pico-8 play session: no input (idle), after a click and taps of 🅾, ❎, 🅾+❎, 🅾 in the second before t = 0

[t = 2 s] idle ~2s (no d-pad/buttons)
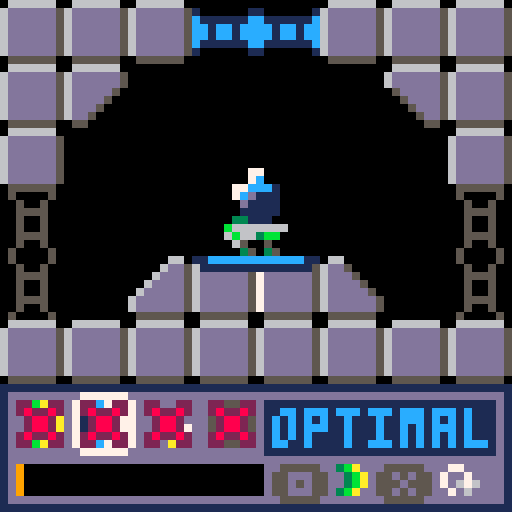
[t = 4 s] idle ~4s (no d-pad/buttons)
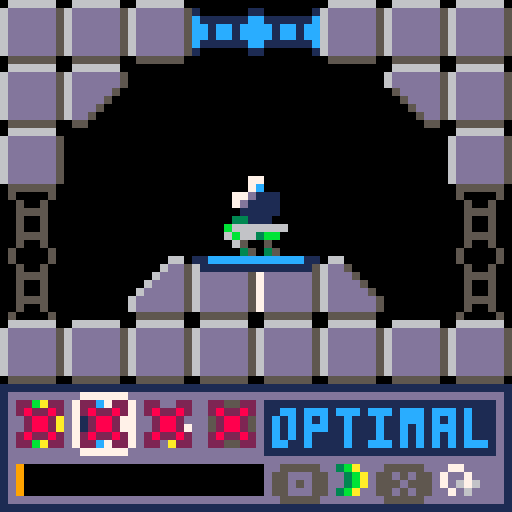
[t = 6 s] idle ~6s (no d-pad/buttons)
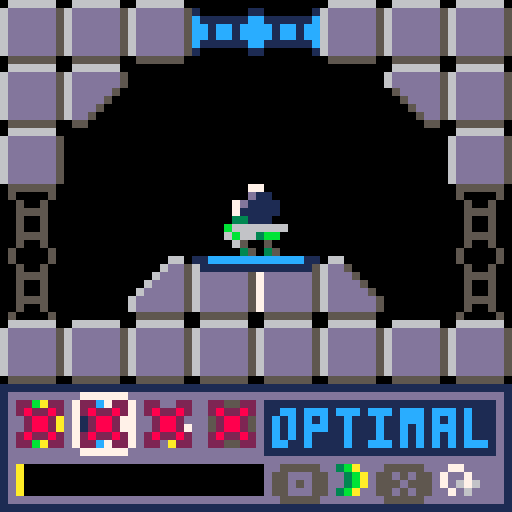

pico-8 cartridge
version 18
__lua__
--infestation

--by remagamer (2019)

--big thanks to unii!

function _init()
 --initialize things.
 
 --set the screen mode to 64x64.
 poke(0x5f2c,3)
 
 --set up the game table.
 initgame()
 --set up the player table.
 initplayer()
 --set up various empty tables.
 bullets={} --for bullets.
 entities={} --for entities.
 visuals={} --for visuals.
 
 //controls message
 //cls()
 //message("this game is a\nwork in\nprogress.\n🅾️ continue\nby remagamer\nspecial thanks\nto unii")
 //message("your name,\njohn halo.\n\nyour mission,\nshoot alein.\n\n🅾️accept")
 //message(gm.txt[3])
 
end

function _update()
 --update things.
 
 --update core game stuff.
 gmupdate()
 
 if gm.m=="game" then
  --update the player.
  plupdate()
  --update bullets.
  bulupdate()
  --update entities.
  entupdate()
  --update visuals.
  visupdate()
  --try to add environmental effects.
  enveffects()
 end

end

function _draw()
 --draw things.
 
 --clean up the screen.
 cls()
 camera()
 
 if gm.m=="game" then
  --move the camera.
  camera(gm.cx+rnd(gm.cs)-gm.cs/2,gm.cy+rnd(gm.cs)-gm.cs/2)
  --draw visuals.
  visdraw()
  --draw bullets.
  buldraw()
  --draw entities
  entdraw()
  --draw the player.
  pldraw()
  --draw the map.
  map(0,0,0,0,128,64,0x80)
  --draw the ui.
  uidraw()
  
 end
 
 --draw core stuff.
 gmdraw()

end

-->8
--initialization

function initgame()
 --set up the game table.
 
 gm={
  
  --█core stuff
  m="game", --mode
  s=0, --global sine.
  dbg=-1, --debug toggle.
  --█camera
  cx=0, --camera x
  cy=0, --camera y
  cs=0, --camera shake
  --█game variables
  g=.3, --gravity.
  gf={
   --flags.
   false, --boss 1
   false, --boss 2
   false, --boss 3
   false, --health upgrade
   false, --drone get
  },
  --█misc stuff
  tl=0, --transition level
  hpt={
   --health point text.
   {t="[error]",c=2},
   {t="offline",c=8},
   {t="failing",c=9},
   {t="fraying",c=10},
   {t="stable",c=11},
   {t="optimal",c=12},
   {t="charged",c=7},
  },
  --text tables
  txt={
   "you got the\ncleaner gun!\nthis gun fires\nslowly, but\nhits hard!",
   "you got the\nspread gun!\nthis gun is\nweak, but fires\nthree shots in\na wide spread!",
   "controls\n⬅️➡️ move\n⬆️ jump\n🅾️ shoot\n❎ swap gun\n\n🅾️exit message",
   "you're powered\nup! fill your\npower bar to\nfire your gun\nfaster. being\nhit reduces\nyour power bar.",
   "you got the\nshield upgrade!\nyour shields\ncan take one\nmore hit!",
   "you got the\ndrone upgrade!\na little drone\nwill help you\nfight!",
   "you got the\nbounce gun!\nthis gun fires\nthree bouncing\nshots!",
  },
  --color tables
  ecp={ --enemy color palette
   2,
   8,
   14,
  },
  
 }
end

function initplayer()
 --set up the player table.
 
 pl={
  
  --█coordinate stuff
  x=156, --x coordinate
  y=96, --y coordinate
  vx=0, --x velocity
  vy=1, --y velocity
  sx=156, --spawn x
  sy=96, --spawn y
  --█sprite stuff
  s=64, --base sprite
  sf=0, --sprite frame
  sfl=false, --sprite flip flag.
  --█state stuff
  bsc=1, --bounce shot counter
  ba=0, --bullet angle
  il=15, --input lock.
  gr=false, --grounded.
  sgr=false, --special grounded flag.
  jl=false, --jump lock.
  jg=5, --jump grace.
  rl=0, --reload.
  pow=0, --power level
  pwr=false, --power flag
  pwrm=false, --power message flag
  inv=0, --invincibility frames.
  dt=0, --death timer.
  --█stat stuff
  jp=2.65, --jump power
  hp=5, --health points.
  mhp=5, --max health points.
  h=0, --heat percentage.
  --█gun stuff
  gn=1, --active gun.
  cleaner=false, --cleaner gun enabled.
  spread=false, --burst gun enabled.
  bounce=false, --bounce gun enabled.
  ultra=false, --ultra gun enabled.
  
 }
end

--██entities██

function addbird(x,y)
 --adds a bird.
 add(entities,{n="bird",x=x,y=y,dt="1spr",s=71,hp=4,hs=25,cd=1,dg=25,bc=45,fly=false,vx=0,vy=0})
end

function adddrone(x,y)
 --adds a drone (player-friendly)
 add(entities,{n="drone",x=x,y=y,dt="1spr",s=85,t=30,a=0})
end

function adddripper(x,y)
 --adds a dripper.
 add(entities,{n="dripper",x=x,y=y,dt="1spr",s=-1,t=30+rnd(30)})
end

function adddroplet(x,y,t)
 --adds a droplet.
 add(entities,{n="droplet",x=x,y=y,t=t,dt="1spr",s=69,vy=0,sfvl=true,cd=1,hs=25})
end

function addblocker(x,y,f)
 --adds a blocker.
 add(entities,{n="blocker",x=x,y=y,f=f})
end

function addmovingplatform(x,y)
 --adds a moving platform.
 add(entities,{n="movingplatform",dt="bspr",s=118,x=x,y=y,xs=2,ys=1,fl=1,pl=false})
end

function addupgdrone(x,y)
 --adds a drone (upgrade)
 add(entities,{n="upgdrone",dt="1spr",s=85,x=x,y=y,sy=y})
end

function addupghealth(x,y)
 --adds a health (upgrade)
 add(entities,{n="upghealth",dt="1spr",s=120,x=x,y=y,sy=y})
end

function addupgcleaner(x,y)
 --adds a cleaner (upgrade)
 add(entities,{n="upgcleaner",dt="1spr",s=96,x=x,y=y,sy=y})
end

function addupgspread(x,y)
 --adds a spread (upgrade)
 add(entities,{n="upgspread",dt="1spr",s=97,x=x,y=y,sy=y})
end

function addupgbounce(x,y)
 --adds a bounce (upgrade)
 add(entities,{n="upgbounce",dt="1spr",s=98,x=x,y=y,sy=y})
end

function addspawnpoint(x,y)
 --adds a spawnpoint.
 add(entities,{n="spawnpoint",dt="1spr",s=117,x=x,y=y,sy=y,tr=false})
end

function addpustule(x,y)
 --adds a pustule.
 add(entities,{n="pustule",dt="1spr",x=x,y=y,vy=1,s=68,hp=5,cd=1,dg=30,bc=25,hs=25})
end

function addeyeboss(x,y)
 --adds the eyeboss.
 add(entities,{n="eyeboss",dt="circf",x=x,y=y,r=3,c=2,hp=150,hs=36,rl=false,sc=2,a=0,tx=x+8,ty=y+4,ry=y,rx=x,mode="neutral",cld=120,sa=0,ncld=120,boss=true,dc=0,dv=0})
end

function addblob(x,y,vx)
 --adds a blob.
 add(entities,{n="blob",dt="1spr",r=3,s=68,hp=5,x=x,y=y,vx=vx,vy=0,dg=30,hs=25,cd=1,bc=25})
end

function addslime(x,y,vy)
 --adds a slime. only use 2 for vy
 add(entities,{n="slime",dt="1spr",x=x,y=y,vx=.5,s=69,hs=25,hp=5,dg=30,cd=1,sfvl=false,at=0,vm=false,vy=vy,w=0,bc=25,hs=25})
end

function addbattery(x,y)
 --adds a battery.
 add(entities,{n="battery",dt="1spr",s=101,x=x,y=y})
end

--██bullets██

function addpcleaner(x,y,a,sfl)
 --adds a player clearing bullet.
 add(bullets,{n="cleaner",dt="1spr",p=true,x=x,y=y,a=a,s=96,sfl=sfl,dmg=3,hs=9,pw=false,gc=3})
end

function addpspread(x,y,a,sfl)
 --adds a player spread bullet.
 add(bullets,{n="spread",dt="1spr",p=true,x=x,y=y,a=a,s=114,sfl=sfl,dmg=1,hs=9,pw=false,gc=1})
end

function addpbounce(x,y,a,sfl)
 --adds a player bounce bullet.
 add(bullets,{n="bounce",dt="1spr",p=true,x=x,y=y,a=a,s=86,sfl=sfl,dmg=3,hs=9,pw=true,gc=10,vy=-1,})
end

function addbiglaser(x,y,a,c)
 --adds a big laser.
 add(bullets,{n="biglaser",dt="circf",x=x,y=y,p=false,c=c,r=5,hs=64,dmg=2,a=a})
end

function addlaser(x,y,a,c,v)
 --adds a laser.
 add(bullets,{n="laser",dt="circf",x=x,y=y,p=false,c=c,r=2,a=a,dmg=1,hs=25,v=v})
end

--██visuals██

function addeyeback(x,y,c)
 --adds an eye back visual.
 add(visuals,{n="eyeback",dt="circf",x=x,y=y,c=c,r=7,lt=1})
end

function addglow(x,y,c,r)
 --adds a glow visual.
 add(visuals,{n="glow",dt="circf",x=x,y=y,c=c,r=r,vx=rnd(4)-2,vy=rnd(4)-2})
end

function addbug(x,y)
 --adds a bug visual.
 add(visuals,{n="bug",dt="pset",x=x,y=y,c=2,a=rnd(1),tm=5+rnd(30),v=rnd(1.5)})
end

function addgun(x,y)
 --adds a gun visual.
 add(visuals,{n="gun",dt="line",x=x,y=y,x2=x,y2=y,c=7,vx=pl.vx,vy=-2,a=0,va=.1})
end

function addshield(x,y)
 --adds a shield visual.
 add(visuals,{n="shield",dt="circ",c=gm.hpt[pl.hp+1].c,r=6,t=0,x=x,y=y})
end

function addhittext(t,x,y)
 --adds a hit text visual.
 add(visuals,{n="hit text",dt="text",x=x,y=y,t=t,vx=rnd(2)-1,vy=-2.5,lt=10,c=8})
end

function addgoo(x,y,vx,vy,r)
 --adds a goo visual.
 add(visuals,{n="goo",dt="circf",x=x+rnd(4)-2,y=y,c=2,r=r,vx=vx,vy=vy,hit=0})
end

function addlight(x,y,c)
 --adds a light visual.
 add(visuals,{n="light",dt="line",x=x,y=y,x2=x,y2=y,vy=-rnd(1),c=c})
end

function addlightning(x,y,x2,y2,c)
 --adds a lightning visual.
 add(visuals,{n="lightning",dt="line",x=x,y=y,x2=x2,y2=y2,c=c,lt=rnd(15)})
end

--██flag guide██
--0█solid
--1█shifts back one sprite when shot
--2█shifts forward one sprite when a new room is entered
--3█shifts back one sprite when shot with burst.
--4█shifts back one sprite when shot with bounce.
--5█n/a
--6█hurts player
--7█renders
-->8
--general

function isoffscreen(x,y)
 if x<gm.cx-8 or x>gm.cx+64 or y<gm.cy-8 or y>gm.cy+48 then
  return true
 else 
  return false
 end
end

function transition()
 --raises the "curtain".
 while gm.tl<64 do
  gm.tl+=1
  rectfill(gm.cx,gm.cy+64,gm.cx+64,gm.cy+64-gm.tl,0)
  flip()
 end
end

function enveffects()
 --tries to generate effects
 --based on tile flags.
 --tries 10 times.
 for t=1,10 do
  --get a tile on the screen.
  local nx=gm.cx+rnd(64)
  local ny=gm.cy+rnd(48)
  --flies off of infected tiles.
  if fmget2(nx,ny,1)==true then
   addbug(nx,ny)
  end
  --gas off of damaging tiles.
  if fmget2(nx,ny,6)==true then
   addgoo(nx,ny,rnd(2)-1,-2,rnd(2))
  end
  
 end
end

function message(t)
 --pops up a message that
 --freezes the game.
 
 --lock player input a bit.
 pl.il=5
 --set up variables.
 local txt={"","","","","",} --text message.
 local ty=0 --text y value.
 local tn=1 --text number.
 local tm=0 --time value
 --draw the textbox.
 rectfill(gm.cx+1,gm.cy+1,gm.cx+62,gm.cy+46,1)
 rectfill(gm.cx+2,gm.cy+2,gm.cx+61,gm.cy+45,13)
 while btn(4)==false or tm~=#t do
  print(sub(t,1,tm),gm.cx+3,gm.cy+3,7)  
  if tm<#t then
   tm+=1
  end
  if tm%4==0 and tm<#t then
   sfx(5)
  end
  flip()
 end
end
 

function fmget(x,y,f)
 --this function is a simplified
 --tile checker.
 return fget(mget((x+4)/8,(y+4)/8),f)
end

function fmget2(x,y,f)
 --this function is a simplified
 --tile checker.
 return fget(mget((x)/8,(y)/8),f)
end

function dist(x,y,x2,y2)
 --gets the distance between
 --two points.
 local dx, dy = x - x2, y - y2
 local res=(dx * dx + dy * dy)
 if res<0 then
  res=32767
 end
 return res
end

function angle(x,y,x2,y2)
 --this function returns an
 --angle between the two
 --coordinate sets.
 return atan2(x2-x,y2-y)
end
-->8
--core game stuff

function gmupdate()
 --updates core game stuff.
 
 --lower transition "curtain".
 if gm.tl>=0 then
  gm.tl-=1
 end
 --update sine.
 gm.s+=1/30
 if gm.s>=1 then
  gm.s=0
 end
 --update camera.
 local cy=gm.cy
 local cx=gm.cx
 gm.cx=(flr((pl.x+4)/64))*64
 gm.cy=(flr((pl.y+4)/48))*48
 gm.cs/=2
 --help transitioning between
 --horizontal floors.
 if gm.cy<cy then
  pl.vy=-4
 end
 --reload when entering a new room.
 if gm.cx~=cx or gm.cy~=cy then
  --clean up the old room.
  visuals={}
  bullets={}
  entities={}
  --spawn a drone, if the player has one.
  if gm.gf[5]==true then
   adddrone(pl.x,pl.y)
  end
  --spawn the new room's stuff.
  for x=(gm.cx+4)/8,((gm.cx+4)/8)+7 do
   for y=(gm.cy+4)/8,((gm.cy+4)/8)+5 do
    --regenerate tiles.
    if fget(mget(x,y),2)==true then
     mset(x,y,mget(x,y)+1)
    end
    local nx=x*8-4
    local ny=y*8-4
    --spawn pustules.
    if mget(x,y)==48 then
     addpustule(nx,ny)
    end
    --spawn blobs.
    if mget(x,y)==50 then
     addblob(nx,ny,1)
    end
    --spawn slimes. (upside down and right side up)
    if mget(x,y)==53 then
     addslime(nx,ny,-2)
    end
    if mget(x,y)==57 then
     addslime(nx,ny-1,2)
    end
    --spawn dripper
    if mget(x,y)==58 then
     adddripper(nx,ny,60)
    end
    --spawn upgcleaner.
    if mget(x,y)==51 then
     if pl.cleaner==false then
      addupgcleaner(nx+4,ny+4)
     else
      addspawnpoint(nx+4,ny+4)
     end
    end
    --spawn upgspread.
    if mget(x,y)==55 then
     if pl.spread==false then
      addupgspread(nx+4,ny+4)
     else 
      addspawnpoint(nx+4,ny+4)
     end
    end
    --spawn upgbounce.
    if mget(x,y)==61 then
     if pl.bounce==false then
      addupgbounce(nx+4,ny+4)
     else 
      addspawnpoint(nx+4,ny+4)
     end
    end
    --spawn upghealth.
    if mget(x,y)==56 then
     if gm.gf[4]==false then
      addupghealth(nx+4,ny+4)
     else 
      addspawnpoint(nx+4,ny+4)
     end
    end
    --spawn spawnpoint.
    if mget(x,y)==52 then
     addspawnpoint(nx+4,ny+4)
    end
    --spawn boss 1 (eye)
    if mget(x,y)==49 and gm.gf[1]==false then
     addeyeboss(nx+4,ny)
    end
    --spawn moving platform.
    if mget(x,y)==54 then
     addmovingplatform(nx,ny)
    end
    --spawn bird.
    if mget(x,y)==60 then
     addbird(nx,ny)
    end
    --spawn upgdrone.
    if mget(x,y)==59 then
     if gm.gf[5]==false then
      addupgdrone(nx+4,ny+4)
     else 
      addspawnpoint(nx+4,ny+4)
     end
    end
   end
  end
 end
 
end

function gmdraw()
 --draws core game stuff.
 
 --transition
 rectfill(gm.cx,gm.cy+64,gm.cx+64,gm.cy+64-gm.tl,0)
 --debug
 if gm.dbg==1 then
  print(stat(1),gm.cx,gm.cy,8)
 end
end

function uidraw()
 --draws the player's ui.
 
 --draw the window.
 rectfill(gm.cx,gm.cy+48,gm.cx+63,gm.cy+63,1)
 rectfill(gm.cx+1,gm.cy+49,gm.cx+62,gm.cy+62,13)
 --draw weapon.
 spr(112,gm.cx-7+pl.gn*8,gm.cy+49)
 spr(96,gm.cx+1,gm.cy+49,4,1)
 if pl.cleaner==false then
  spr(113,gm.cx+1,gm.cy+49)
 end
 if pl.spread==false then
  spr(113,gm.cx+9,gm.cy+49)
 end
 if pl.bounce==false then
  spr(113,gm.cx+17,gm.cy+49)
 end
 if pl.ultra==false then
  spr(113,gm.cx+25,gm.cy+49)
 end
 --power bar
 rectfill(gm.cx+2,gm.cy+58,gm.cx+32,gm.cy+61,0)
 rectfill(gm.cx+2,gm.cy+58,gm.cx+2+pl.pow/3.3,gm.cy+61,9+rnd(1.1))
 --health status
 rectfill(gm.cx+33,gm.cy+50,gm.cx+61,gm.cy+56,1)
 print(gm.hpt[pl.hp+1].t,gm.cx+34,gm.cy+51,gm.hpt[pl.hp+1].c)
 --buttons
 print("🅾️",gm.cx+34,gm.cy+58,5)
 print("❎",gm.cx+47,gm.cy+58,5)
 spr(115,gm.cx+40,gm.cy+56)
 spr(116,gm.cx+53,gm.cy+56)
end
-->8
--player

function plupdate()
 --update the player.

 --keep the power bar in min/max
 pl.pow=mid(0,pl.pow,100)
 --toggle power mode if at 100.
 if pl.pow>=100 and pl.pwr==false then
  sfx(29)
  pl.pwr=true
  if pl.pwrm==false then
   pl.pwrm=true
   message(gm.txt[4])
  end
 end
 --toggle power off if at 0.
 if pl.pow<=0 then
  pl.pwr=false
 end
 --power's visual effect.
 if pl.pwr==true then
  addglow(pl.x+4,pl.y+4,9+rnd(2),2.5)
 end
 --freeze the player if dead.
 if pl.hp==0 then
  pl.il=15
  pl.dt+=1
  if pl.dt==120 then
   pl.x=pl.sx
   pl.y=pl.sy
   pl.hp=5
   pl.dt=0
   transition()
  end
 end
 --tick down invincibility.
 if pl.inv>0 then
  pl.inv-=1
 end 
 --update grounded state.
 if fmget(pl.x,pl.y+4,0)==true or pl.sgr==true then
  if pl.gr==false then
   sfx(2)
  end
  pl.gr=true
  pl.jg=5
  pl.vy=min(0,pl.vy)
 else
  pl.gr=false
  if pl.jg>0 then
   pl.jg-=1
  end
 end
 --tick down special grounded flag.
 pl.sgr=false
 --apply gravity.
 if pl.gr==false then
  pl.vy+=gm.g
 end
 --keep the player out of the ground.
 while fmget(pl.x,pl.y+3,0)==true do
  pl.y-=1
 end
 --check for hurtful blocks.
 if fmget(pl.x,pl.y,6)==true and pl.inv<=0 then
  hurtplayer(1)
 end
 --get firing angle.
 if pl.sfl==false then
  pl.ba=0
 else
  pl.ba=.5
 end
 --if not input locked, take input.
 if pl.il<=0 then
  --take inputs.
  --move left
  if btn(0) then
   pl.vx-=.2
  end
  --move right
  if btn(1) then
   pl.vx+=.2
  end
  --jump
  if btn(2) and pl.gr==true and pl.jl==false or btn(2) and pl.jg>0 and pl.jl==false then
   pl.vy=-pl.jp
   --check for boost block.
   if mget((pl.x+4)/8,(pl.y+12)/8)==34 then
    pl.vy=-4.5
    sfx(16)
   end
   pl.jg=0
   pl.jl=true
   sfx(0)
  end
  if not btn(2) then
   pl.jl=false
  end
  --cool down reload.
  if pl.rl>0 then
   pl.rl-=1
   --reload faster if powered.
   if pl.pwr==true then
    pl.rl-=1
    pl.pow-=1
   end
  end
  --fire weapon
  if btn(4) and pl.rl<=0 then
   if pl.gn==1 then
    pl.rl=10
    if pl.cleaner==true then
     --cleaner
     addpcleaner(pl.x,pl.y,pl.ba,pl.sfl)
     sfx(7)
    else
     sfx(15)
    end
   end
   if pl.gn==2 then
    pl.rl=8
    if pl.spread==true then
     --spread
     addpspread(pl.x,pl.y,pl.ba-.05,pl.sfl)
     addpspread(pl.x,pl.y,pl.ba,pl.sfl)
     addpspread(pl.x,pl.y,pl.ba+.05,pl.sfl)
     sfx(18)
    else
     sfx(15)
    end
   end
   if pl.gn==3 then
    pl.rl=20
    if pl.bounce==true then
     --spread
     --trigger shot counter
     pl.bsc=16
     sfx(38)
    else
     sfx(15)
    end
   end
  end
  --swap weapon
  if btnp(5) then
   pl.gn+=1
   sfx(5)
   if pl.gn>=5 then
    pl.gn=1
   end
  end
 else
  --tick down input lock.
  pl.il-=1
 end
 --tick down the bounce gun.
 if pl.bsc>1 then
  pl.bsc-=1
 end
 --fire the bounce gun if %5.
 if pl.bsc%5==0 then
  addpbounce(pl.x,pl.y,pl.ba,pl.sfl)
 end
 --degrade/cap velocities.
 pl.vx=mid(-1.5,pl.vx,1.5)
 pl.vy=mid(-7,pl.vy,7)
 pl.vx/=1.15
 --process velocities.
 if fmget(pl.x+pl.vx,pl.y,0)==false then
  pl.x+=pl.vx
 else
  pl.vx=0
 end
 if fmget(pl.x,pl.y+pl.vy,0)==false then
  pl.y+=pl.vy
 else
  pl.vy=0
 end
 --figure out animations.
 
 --reset to default sprite.
 pl.s=64
 --cycle through walk animation.
 if abs(pl.vx)+abs(pl.vy)>.3 and pl.gr==true then
  pl.sf+=.4
  if pl.sf>4 then
   pl.sf=0
   sfx(1)
  end
 else
  pl.sf=0
 end
 --determine flip.
 if pl.gr==true and not btn(4) then
  if pl.vx>0 then
   pl.sfl=false
  elseif pl.vx<0 then
   pl.sfl=true
  end
 end
 --jump sprites.
 if pl.gr==false then
  if pl.vy<=1 then
   pl.s=82
  else
   pl.s=83
  end
 end
 --death sprites.
 if pl.hp<=0 then
  if pl.gr==true then
   pl.s=80
  else 
   pl.s=84
  end
  if pl.dt>=100 then
   if pl.dt==100 then 
    sfx(2)
   end
   pl.s=81
  end
  pl.sf=0
 end


 
end

function pldraw()
 --draw the player.
 
 if pl.inv<=0 or pl.inv%2==0 then
  spr(pl.s+pl.sf,pl.x,pl.y,1,1,pl.sfl)
 end
 
end

function hurtplayer(dmg,x,y)
 --hurts the player.
 if pl.hp-dmg>0 then
  addshield(pl.x+4,pl.y+4)
  sfx(10)
  if x~=nil and y~=nil then
   local a=angle(x,y,pl.x,pl.y)
   pl.vx+=3*cos(a)
   pl.vy+=3*sin(a)
  end
  pl.pow/=2
  pl.hp-=dmg
  pl.inv=30
  gm.cs=2.5
 else
  pl.hp=0
  if pl.dt==0 then
   pl.vx+=3*cos(a)
   pl.vy+=3*sin(a)
   pl.dt=1
   addgun(pl.x+4,pl.y+4)
   sfx(11)
  end
 end
end

function healplayer(hp)
 --heals the player.
 pl.hp+=hp
 pl.hp=min(pl.hp,pl.mhp)
 addshield(pl.x+4,pl.y+4)
 for n=1,20 do
  addlight(pl.x+rnd(12)-2,pl.y+rnd(8),gm.hpt[pl.hp+1].c)
 end
 sfx(14)
end
-->8
--entities

function entupdate()
 --updates entities.
 
 for n, i in pairs(entities) do
 
  --if offscreen, delete
  if isoffscreen(i.x,i.y)==true and i.boss~=true then
   del(entities,i)
  end
  --█entities below
  
  if i.n=="bird" then
   if #bullets>0 and i.fly==false then
    i.fly=true
    sfx(37)
   end
   if pl.x>i.x then
    i.sfl=true
   else
    i.sfl=false
   end
   if i.fly==true then
    if fmget(i.x,i.y+i.vy,0)==false then
     i.y+=i.vy
    else
     i.vy=0
    end
    if pl.y>i.y then
     i.vy+=.05
    else
     i.vy-=.2
    end
    if pl.x>i.x then
     i.vx+=.2
    else
     i.vx-=.1
    end
    i.vx=mid(-2,i.vx,2)
    if fmget(i.x+i.vx,i.y,o)==false then
     i.x+=i.vx
    else
     i.vx*=-.5
    end
    --fly.
    if i.s==71 then
     i.s=72
    else
     i.s=71
    end
   end
  end 
  if i.n=="upgdrone" then
   addlight(i.x+rnd(8),i.y+rnd(8),1)
   i.y=i.sy+3*sin(gm.s)
   if dist(pl.x,pl.y,i.x,i.y)<25 and gm.gf[5]==false then
    gm.gf[5]=true
    adddrone(pl.x,pl.y)
    sfx(17)
    message(gm.txt[6])
    del(entities,i)
   end
  end
  
  if i.n=="dripper" then
   --tick down counter
   i.t-=1
   if i.t<=0 then
    adddroplet(i.x,i.y-1,30)
    i.t=30+rnd(30)
    sfx(0)
   end
  end
  
  if i.n=="drone" then
   --player friendly drone
   i.x=pl.x+4*cos(gm.s)
   i.y=pl.y-5+2*sin(gm.s)
   i.sfl=pl.sfl
   --explode if the player dies.
   if pl.hp<=0 then
    for n=1,15 do
     addglow(i.x+3,i.y+3,8+rnd(3),1+rnd(3))
    end
    del(entities,i)
   end
   --fire at enemies.
   i.t-=1
   if i.t<=0 then
    --shoot at the first entity
    --that can be damaged.
    for n, i2 in pairs(entities) do
     if i2.hp~=nil then
      i.a=angle(i.x+4,i.y+4,i2.x+4,i2.y+4)
      addpspread(i.x+3,i.y+3,i.a,i.sfl)
      for n=1,5 do
       addglow(i.x+3,i.y+3,1,rnd(3))
      end
      sfx(36)
      break
     end
    end
    i.t=60
   end
  end
  
  if i.n=="eyeboss" then
   --reveal itself and lock player in.
   if dist(pl.x,0,i.x,0)<=64 and i.rl==false then
    for n=1,64 do
     addgoo(i.x,i.y,rnd(4)-2,rnd(4)-2,1+rnd(3))
    end
    i.rl=true
    i.sc=7
    i.c=8
    addblocker(256,220,1)
    addblocker(312,220,1)
    sfx(28)
   end
   --ai command.
   if i.rl==true then
    --sine wave movement.
    i.y=i.ry+3*sin(gm.s)
    i.x=i.rx+3*cos(gm.s)
    --if below 50% hp, attack faster.
    if i.hp<=75 then
     i.ncld=60
     i.sc=14
    end
    --check for death.
    if i.hp<=0 then
     i.mode="death"
    else
     --look at player.
     i.a=angle(i.x,i.y,pl.x+4,pl.y+4)
    end
    --death mode.
    if i.mode=="death" then
     i.tx=288
     i.ty=212
     if flr(i.a)%2==0 and i.dc<=150 then
      sfx(34)
      local x=i.x+rnd(32)-16
      local y=i.y+rnd(32)-16
      for n=1,20 do
       addglow(x,y,8+rnd(3),2+rnd(2))
      end
     end
     i.dc+=1
     --end fight.
     if i.dc>=150 then
      i.a=.75
      if i.dc>=180 then
       i.ty=300
       i.ry+=i.dv
       i.dv+=.1
       if i.ry>=300 then
        for n=1,50 do
         addglow(288,232,8+rnd(3),4+rnd(2))
         addgoo(264+rnd(40),220,rnd(6)-3,-rnd(4),2+rnd(4))
        end
        sfx(35)
        --flip the first boss flag.
        gm.gf[1]=true
        del(entities,i)
       end
      end
     else
      i.a+=.1
     end
    end
    --neutral mode.
    if i.mode=="neutral" then
     i.tx=288
     i.ty=212
     i.cld-=1
     if i.cld<=0 then
      i.cld=120
      --swap to a new attack.
      local rng=flr(rnd(3))+1
      --big laser
      if rng==1 then
       i.mode="top"
      end
      --targeting beams
      if rng==2 then
       i.mode="side"
       if i.x<=pl.x then
        i.tx=272
       else
        i.tx=304
       end
        i.ty=212
      end
      --tear spray
      if rng==3 then
       i.mode="bottom"
      end
     end
    end
    --tear spray (bottom)
    if i.mode=="bottom" then
     i.cld-=1
     i.tx=288
     i.ty=228
     if i.cld<=90 then
      addgoo(i.x,i.y,rnd(6)-3,-4,2+rnd(4))
      if i.cld%10==0 then
       sfx(0)
       adddroplet(264+rnd(40),199,90)
      end
     end
     if i.cld<=0 then
      --go back to neutral
      i.mode="neutral"
      i.cld=i.ncld
     end
    end
    --targeted laser mode (side)
    if i.mode=="side" then
     i.cld-=1
     --shoot at the player.
     if i.cld<=89 then
      if i.cld%30==20 then
       sfx(32)
      end
      if i.cld%30==0 then
       i.sa=angle(i.x,i.y,pl.x+4,pl.y+4)
       addlaser(i.x,i.y,i.sa,8,3)
       addlaser(i.x,i.y,i.sa,8,2.5)
       addlaser(i.x,i.y,i.sa,8,2)
       sfx(31)
      end
     end
     if i.cld<=0 then
      i.mode="neutral"
      i.cld=i.ncld
     end
    end
    --big laser mode (top)
    if i.mode=="top" then
     i.cld-=1
     --set target.
     if i.cld>60 then
      i.ty=200
      i.tx=flr(pl.x+4)
      if i.cld%10==0 then
       sfx(32)
      end
     elseif i.cld<=30 then
      --create bullets.
      addglow(i.x,i.y,gm.ecp[flr(rnd(#gm.ecp))+1],5)
      addbiglaser(i.x,i.y+4,.75,gm.ecp[flr(rnd(#gm.ecp))+1])
      sfx(31)
     end
     if i.cld<=0 then
      i.mode="neutral"
      i.cld=i.ncld
     end
    end
    
    --try to move to the target location.
    if i.rx>i.tx then
     i.rx-=1
    elseif i.rx<i.tx then
     i.rx+=1
    end
    if i.ry>i.ty then
     i.ry-=1
    elseif i.ry<i.ty then
     i.ry+=1
    end
   end
   --draw eyeback.
   addeyeback(i.x-3*cos(i.a),i.y-3*sin(i.a),i.sc)
  end
  
  if i.n=="droplet" then
   i.t-=1
   if i.t==1 then
    sfx(2)
    i.s=68
    i.sfvl=false
    for n=1,15 do
     addgoo(i.x+4,i.y+4,rnd(2)-1,-1,rnd(3))
    end
   end
   if i.t<=0 then
    i.vy+=.1
    i.y+=i.vy
    if fmget(i.x,i.y,0)==true then
     for n=1,15 do
      addgoo(i.x+4,i.y+4,rnd(2)-1,-1,rnd(3))
     end
     del(entities,i)
    end
   end
  end
  
  if i.n=="slime" then
   --grounded mode
   if i.vm==false then
    if i.vy==-2 then
     i.sfvl=false
    else 
     i.sfvl=true
    end
    --animate
    if i.at>=5 then
     if i.s==69 then
      i.s=70
     else
      i.s=69
     end
     i.at=0
    else
     i.at+=1
    end
    --move in the direction faced.
    if fmget(i.x+i.vx,i.y,0)==false and fmget(i.x+i.vx,i.y-i.vy*2,0)==true then
     i.x+=i.vx
    else
     i.vx*=-1
    end
    --if player is above, jump
    if dist(i.x,0,pl.x,0)<=8 then
     i.vm=true
     i.w=10
    end
   else
    --wait before launching
    if i.w<=0 then
     --flying mode
     i.s=68
     i.sfvl=false
     if fmget(i.x,i.y+i.vy*2,0)==false then
      i.y+=i.vy
     else
      i.vm=false
      i.vy*=-1
      if pl.x>=i.x then
       i.vx=abs(i.vx)
      else
       i.vx=-abs(i.vx)
      end
     end
    else
     i.w-=1
     i.s=70
     if i.w==0 then
      sfx(0)
     end
    end
   end     
  end
 
  if i.n=="movingplatform" then
   --move
   i.x+=i.fl*.5
   if i.pl==true then
    if fmget(pl.x+i.fl*.5,pl.y,0)==false then
     pl.x+=i.fl*.5
    end
    if pl.vy>0 then
     pl.y=i.y-8
    end
    pl.sgr=true
   end
   --check for collisions
   if fmget(i.x,i.y,0)==true or fmget(i.x+8,i.y,0)==true then
    i.fl*=-1
   end
   --check if the player is riding it.
   if dist(0,pl.y,0,i.y-8)<4 and dist(pl.x,0,i.x+4,0)<64 then
    i.pl=true
   else
    i.pl=false
   end
  end
    
  if i.n=="blocker" then
   --block player from moving through
   --the area.
   if dist(pl.x,0,i.x,0)<16 then
    local a=angle(pl.x+4,pl.y+4,i.x+4,i.y+4)
    pl.vx=-cos(a)*1
   end
   --create visual effects.
   addlightning(i.x+rnd(8),i.y-4,i.x+rnd(8),i.y+12,gm.ecp[flr(rnd(#gm.ecp))+1])
   addgoo(i.x+4,i.y-4,rnd(.5)-.25,0,rnd(2))
   --remove if flag is checked.
   if gm.gf[i.f]==true then
    del(entities,i)
   end
  end
  
  if i.n=="pustule" then
   i.y+=i.vy
   if fmget(i.x,i.y,0)==true then
    i.vy*=-1
    for n=1,10 do
     addgoo(i.x+4,i.y+4,rnd(2)-1,rnd(2)-1,rnd(3))
    end
    sfx(0)
   end
  end
  
  if i.n=="battery" then
   if fmget(i.x,i.y,0)==false then
    i.y+=1
   end
   if dist(i.x,i.y,pl.x,pl.y)<25 then
    healplayer(1)
    del(entities,i)
   end
  end
  
  if i.n=="upgcleaner" then
   i.y=i.sy+3*sin(gm.s)
   addlight(i.x+rnd(8),i.y+rnd(8),11)
   if dist(pl.x,pl.y,i.x,i.y)<25 then
    pl.cleaner=true
    del(entities,i)
    sfx(17)
    message(gm.txt[1])
   end
  end
  
  if i.n=="upgspread" then
   i.y=i.sy+3*sin(gm.s)
   addlight(i.x+rnd(8),i.y+rnd(8),1)
   if dist(pl.x,pl.y,i.x,i.y)<25 then
    pl.spread=true
    del(entities,i)
    sfx(17)
    message(gm.txt[2])
   end
  end
  
  if i.n=="upgbounce" then
   i.y=i.sy+3*sin(gm.s)
   addlight(i.x+rnd(8),i.y+rnd(8),10)
   if dist(pl.x,pl.y,i.x,i.y)<25 then
    pl.bounce=true
    del(entities,i)
    sfx(17)
    message(gm.txt[7])
   end
  end
  
  if i.n=="spawnpoint" then
   i.y=i.sy+3*sin(gm.s)
   if dist(pl.x,pl.y,i.x,i.y)<25 and i.tr==false then
    pl.sx=i.x
    pl.sy=i.y
    healplayer(999)
    i.tr=true
   end
  end
  
  if i.n=="upghealth" then
   addlight(i.x+rnd(8),i.y+rnd(8),3)
   i.y=i.sy+3*sin(gm.s)
   if dist(pl.x,pl.y,i.x,i.y)<25 and gm.gf[4]==false then
    pl.mhp+=1
    sfx(17)
    healplayer(999)
    message(gm.txt[5])
    gm.gf[4]=true
    del(entities,i)
   end
  end
  
  if i.n=="blob" then
   if fmget(i.x+i.vx,i.y,0)==false then
    i.x+=i.vx
   else
    i.vx*=-1
   end
   if fmget(i.x,i.y+i.vy,0)==false then
    i.y+=i.vy
   else
    for n=1,5 do
     addgoo(i.x+4,i.y+4,rnd(2)-1,rnd(2)-1,rnd(3))
    end
    sfx(0)
    i.vy*=-1
   end
   i.vy+=.2
  end
  
  --hit shake
  if i.hit~=nil then
   if i.hit>=0 then
    i.hit-=1
   end
  end
  --contact damage
  if i.cd~=nil then
   if pl.inv<=0 and dist(i.x,i.y,pl.x,pl.y)<i.hs then
    hurtplayer(i.cd,i.x,i.y)
   end
  end
  --death
  if i.hp~=nil then
   if i.hp<=0 and i.boss~=true then
    if i.bc~=nil then
     --loot drop.
     if rnd(100)<=i.bc then
      addbattery(i.x,i.y)
     end
    end
    if i.dg~=nil then
     --death goo.
     for n=1,i.dg do
      addgoo(i.x+4,i.y+4,rnd(4)-2,rnd(4)-2,rnd(3))
     end
    end
    sfx(13)
    del(entities,i)
   end
  end
  
 end
end

function entdraw()
 --draws entities.
 
 for n, i in pairs(entities) do
  
  local x=i.x
  local y=i.y
  if i.hit~=nil then
   if i.hit>0 then
    x+=rnd(4)-2
    y+=rnd(4)-2
   end
  end
  
  if i.dt=="1spr" then
   spr(i.s,x,y,1,1,i.sfl,i.sfvl)
  end
  
  if i.dt=="circf" then
   circfill(x,y,i.r,i.c)
  end
  
  if i.dt=="bspr" then
   spr(i.s,x,y,i.xs,i.ys,i.sfl)
  end
  
 end
end
-->8
--bullets

function bulupdate()
 --update bullets.
 
 for i, n in all(bullets) do
 
  --if offscreen, delete
  if isoffscreen(i.x,i.y)==true then
   del(bullets,i)
  end
  
  if i.n=="cleaner" or i.n=="spread" or i.n=="biglaser" then
   i.x+=4*cos(i.a)
   i.y+=4*sin(i.a)
  end
  
  if i.n=="bounce" then
   i.x+=2*cos(i.a)
   if fmget(i.x,i.y+i.vy,0)==false then
    i.y+=i.vy
   else
    i.vy*=-1
    i.s+=1
    i.dmg-=1
    sfx(0)
   end
   i.vy+=gm.g
   --if bounce is 0, activate collision
   if i.s==88 then
    i.pw=false
   end
  end
  
  if i.n=="laser" then
   i.x+=i.v*cos(i.a)
   i.y+=i.v*sin(i.a)
   addgoo(i.x,i.y,0,-1,rnd(2))
   i.c=gm.ecp[flr(rnd(#gm.ecp))+1]
  end
  
  --collision with solids
  if i.pw==false then
   if fmget(i.x,i.y,0)==true then
    --break breakables if shot
    --by the player
    if fmget(i.x,i.y,1)==true then
     mset((i.x+4)/8,(i.y+4)/8,mget((i.x+4)/8,(i.y+4)/8)-1)
    end
    if fmget(i.x,i.y,3)==true and i.n=="spread" then
     mset((i.x+4)/8,(i.y+4)/8,mget((i.x+4)/8,(i.y+4)/8)-1)
    end
    if fmget(i.x,i.y,4)==true and i.n=="bounce" then
     mset((i.x+4)/8,(i.y+4)/8,mget((i.x+4)/8,(i.y+4)/8)-1)
    end
    for n=1,8 do
     addglow(i.x+4,i.y+4,i.gc,3)
    end
    sfx(i.hs)
    del(bullets,i)
   end
  end
  --collision with enemies
  if i.p==true then
   for n, i2 in pairs(entities) do
    if i2.hp~=nil then
     if dist(i.x,i.y,i2.x,i2.y)<i2.hs then
      i2.hp-=i.dmg
      i2.hit=10
      pl.pow+=i.dmg*2
      pl.pow=mid(0,pl.pow,100)
      del(bullets,i)
      sfx(12)
      addhittext("-"..i.dmg,i2.x,i2.y)
      for n=1,8 do
       addglow(i.x+4,i.y+4,i.gc,3)
      end
     end
    end
   end
  end
  --collision with player
  if i.p==false then
   if pl.inv<=0 and dist(i.x,i.y,pl.x+4,pl.y+4)<i.hs then
    hurtplayer(i.dmg,i.x,i.y)
   end
  end
  
 end
 
end

function buldraw()
 --draw bullets.
 
 for n, i in pairs(bullets) do
  
  if i.dt=="1spr" then
   spr(i.s,i.x,i.y,1,1,i.sfl)
  end
  
  if i.dt=="circf" then
   circfill(i.x,i.y,i.r,i.c)
  end
  
 end
 
end
-->8
--visuals

function visupdate()
 --update visuals.
 
 for i, n in all(visuals) do
  
  if i.n=="eyeback" then
   if i.lt<=0 then
    del(visuals,i)
   end
   i.lt-=1
  end
  
  if i.n=="shield" then
   i.r-=.2
   i.t+=1
   i.x=pl.x+4
   i.y=pl.y+4
   if rnd(100)>50 then
    i.dt="circf"
   else
    i.dt="circ"
   end
   if i.t>30 then
    del(visuals,i)
   end
  end
  
  if i.n=="lightning" then
   i.lt-=1
   if i.lt<=0 then
    del(visuals,i)
   end
  end
  
  if i.n=="glow" then
   i.x+=i.vx
   i.y+=i.vy
   i.r-=.3
   if i.r<=0 then
    del(visuals,i)
   end
  end
  
  if i.n=="gun" then
   if fmget2(i.x+i.vx,i.y+i.vy,0)==false then
    i.x+=i.vx
    i.y+=i.vy
   else
    i.vx*=-.5
    i.vy*=-.5
    i.va/=1.2
    i.a=0
   end
   i.vy+=gm.g
   i.a+=i.va
   i.x2=i.x+4*cos(i.a)
   i.y2=i.y+4*sin(i.a)
  end
  
  if i.n=="goo" then
   i.x+=i.vx
   i.y+=i.vy
   i.vy+=.1
   if fmget2(i.x,i.y,0)==true then
    i.vx/=2
    i.vy/=2
    i.r-=.05
   end
   if i.r<=0 then
    del(visuals,i)
   end
  end
  
  if i.n=="hit text" then
   i.x+=i.vx
   i.y+=i.vy
   i.vy+=gm.g
   i.lt-=1
   if i.lt<=0 then
    del(visuals,i)
   end
  end
  
  if i.n=="light" then
   i.y+=i.vy
   i.y2=i.y+2
   i.vy-=.1
   if i.vy<=-4 then
    del(visuals,i)
   end
  end
  
  if i.n=="bug" then
   i.x+=i.v*cos(i.a)
   i.y+=i.v*sin(i.a)
   i.a+=rnd(.1)-.05
   i.tm-=1
   if i.tm<=0 then
    del(visuals,i)
   end
  end
  
 
 end
 
end

function visdraw()
 --draw bullets.
 
 for n, i in pairs(visuals) do
  
  if i.dt=="1spr" then
   spr(i.s,i.x,i.y,1,1,i.sfl)
  end
  
  if i.dt=="circ" then
   circ(i.x,i.y,i.r,i.c)
  end
  
  if i.dt=="circf" then
   circfill(i.x,i.y,i.r,i.c)
  end
  
  if i.dt=="line" then
   line(i.x,i.y,i.x2,i.y2,i.c)
  end
  
  if i.dt=="text" then
   print(i.t,i.x,i.y,i.c)
  end
  
  if i.dt=="pset" then
   pset(i.x,i.y,i.c)
  end
  
 end
 
end

-- 1. paste this at the very bottom of your pico-8 
--    cart
-- 2. hit return and select the menu item to save
--    a slow render gif (it's all automatic!)
-- 3. tweet the gif with #putaflipinit
-- 
-- notes: 
--
-- this relies on the max gif length being long
-- enough. this can be set with the -gif_len 
-- command line option, e.g.:
--
--   pico8.exe -gif_len 30
--
-- the gif is where it would be when you hit f9.
-- splore doesn't play nicely with this, you
-- need to save the splore cart locally and load
-- it.
--
-- you might need to remove unnecessary 
-- overrides to save tokens. pset() override
-- flips every 4th pset() call.
--
-- this doesn't always play nicely with optional
-- parameters, e.g. when leaving out the color 
-- param.
--
-- name clashes might happen, didn't bother
-- to namespace etc.

function cflip() if(slowflip)flip()
end
ospr=spr
function spr(...)
ospr(...)
cflip()
end
osspr=sspr
function sspr(...)
osspr(...)
cflip()
end
omap=map
function map(...)
omap(...)
cflip()
end
orect=rect
function rect(...)
orect(...)
cflip()
end
orectfill=rectfill
function rectfill(...)
orectfill(...)
cflip()
end
ocircfill=circfill
function circfill(...)
ocircfill(...)
cflip()
end
ocirc=circ
function circ(...)
ocirc(...)
cflip()
end
oline=line
function line(...)
oline(...)
cflip()
end
opset=pset
psetctr=0
function pset(...)
opset(...)
psetctr+=1
if(slowflip and psetctr%4==0)flip()
end
odraw=_draw
function _draw()
if(slowflip)extcmd("rec")
odraw()
if(slowflip)for i=0,99 do flip() end extcmd("video")cls()stop("gif saved")
end
menuitem(1,"put a flip in it!",function() slowflip=not slowflip end)
__gfx__
000000000666666066666660000006600660000011cccccccccccc11000000000000000000000000000000000500005000000000000000000000000000000000
000000006dddddd56dddddd500006dd56dd5000061111111111111150000000000000000000066d00d6600000050050050000005808088808080000010000001
007007006dddddd5055555550006ddd56ddd50006dddddd57dddddd500000000000000000006dd5005dd600000555500055555500800808080800000c111111c
000770006dddddd500000000006dddd56dddd5006dddddd57dddddd50000000000000000006dd550055dd60000500500005005000800888088800000cc1cc1cc
000770006dddddd50000000006ddddd56ddddd506dddddd57dddddd5000000000000000006dd55055055dd6000500500005005000000000000008008cc1cc1cc
007007006dddddd5000000006dddddd56dddddd56dddddd57dddddd5000000000000000008d5005555005d8000555500055555508080808080800000c111111c
000000006dddddd5000000006dddddd56dddddd56dddddd57dddddd5055555555555555000000000000000000050050050000005808080808880800810000001
00000000055555500000000005555550055555500555555005555550551111111111115500000000000000000500005000000000080800808080088000000000
06666660026262200000000002020220000000000121211006666660066666600000000004242440066000000000666000000000888088808880888088808880
6d5d56d52e2e28e2050502502e2e28e2050502501c1c17c16dddddd56dddddd50505025049494f946dd00000000006d500000000800080008000808080000800
65555dd562222ee20000055002222ee20000055021111cc16dddddd56dddddd500000550244449946dd50000000000d500000000888088808000880088800800
656d5555228e222500250000228e222000250000117c111205ddddd56ddddd500025000044f944426d000000000006d500000000008080008000888080000800
65dd5d5562ee2e250055050002ee2e200055050021cc1c12005dddd56dddd50000550500249949426d00000000066dd500000000888088808880808088800800
6655d5652822e265020050002822e200020050001711c1220005ddd56ddd5000020050004f4494226d550000000000d500000000000000000000000000000000
6dd55d552ee22e25055005002ee22e20055005001cc11c1200005dd56dd5000005500500499449426d0000000000000500000000000000000000000000000000
05555550022552500000000002200200000000000112212000000550055000000000000004422420055500000000555000000000000000000000000000000000
066666600000000001cccc10000000000202022005000050000000000aaaaaa00aaaaaa00000000022222222000080000550055000000000222222282e2e2ee2
6dddddd5000000006d1111d500050250282828e20555025055500005ab3b3b33a4444442050500502888888200086000005555000000000028222822e8e8e28e
6dd00505000000006dddddd50000055002222ee20055555002555550a34b4343a444444200500500282882820006d0000050050000000000222222222eeee88e
00500505000060006d1111d500250000228e2220002505000050050094434443a4444442050050002882288286d55680888888888888888822222282ee28eee2
00000000600060056dd11dd50055000002ee282000550500055555009444b442a4444442000500502882288208655d682222822228222822222222222e88e8e2
000000006606d0056dddddd50200000028228200025555000552555094443442a44444420050050028288282000d6000222222222222222222222222e2ee8e22
000000006ddddd056dd11dd5055005002ee22820055005005500025594444442a4444442050050502888888200068000222222822222228222222222e88ee8e2
0000000005555550055555500000000002200200050000500000000002222220022222200000000022222222000800002222222222222222222222222ee22e22
88888888888888888888855588888888888888888888855588888888888888888888888888888888888888888888888888888888888888880000000000000000
800e200887e7e7e8800e250583bba00880077008800000058dddddd8800c7008800aa0088e878e28802222088000000880e8220880f000080000000000000000
80e8e2088e76677880e8e205803bba088007c00880000555855555588001c008800ab00880e8e20880022008800660088e82222889a700080000000000000000
8e878e28876886e88e8785558003bba8877ccc18800000058111111881c71c788aabbb38800e2555800020088061cd088522222880a0af080000000000000000
82e88e288e68867882e885288003bba887ccc118800e25558000000881c71c788abbb338800000058000000880d1c508820022288009aa780000000000000000
802ee208877667e8802ee555803bba08800c100880e8e208800000088001c008800b300880000555800020088005500880000e288009aa780000000000000000
800220088e7e7e788002200883bba008800110088e878e2880000008800c70088003300880000005802000088000000880000e288000af080000000000000000
88888888888888888888888888888888888888888888888888888888888888888888888888888555888888888888888888888888888888880000000000000000
000d1100000d1100000d1100000d1100000000000000000000000000000e2000000e20e200000000000000000000000000000000000000000000000000000000
00d1111000d1111000d1111000d11110000e2000000000000000000000e8220000e82e2200000000000000000000000000000000000000000000000000000000
0011111000111110001111100011111000e8e20000000000000000000e8222200e822e2200000000000000000000000000000000000000000000000000000000
033111000331110003311100033111000e878e2000000000000000006522222265222e2200000000000000000000000000000000000000000000000000000000
b6666666b6666666b6666666b666666602e88e20000e200000000000520022225020222000000000000000000000000000000000000000000000000000000000
6b663bb06b663bb06b663bb06b663bb0002ee20000e8e200000e200000000e220200022000000000000000000000000000000000000000000000000000000000
06500500060000500650050006033000000220000e878e2000e8e20000000e220000022000000000000000000000000000000000000000000000000000000000
00350350050000350035035000055000000000000eee2220eeee2222000520e20005200500000000000000000000000000000000000000000000000000000000
0000000000000000000d1100000d110000dd10000000000000000000000000000000000000000000000000000000000000000000000000000000000000000000
000000000000000000d1111000d111100d11110000000000000aa000000000000000000000000000000000000000000000000000000000000000000000000000
000d11000000000000111110001111100111110000066000009aaf00000af000000f000000000000000000000000000000000000000000000000000000000000
00d11110000000000331110003311100031110000061cd0009a7aa700097a700009a700000000000000000000000000000000000000000000000000000000000
001111100000d110b6666666b6666666b033330000d1c50009aaaa70009aa700000a000000000000000000000000000000000000000000000000000000000000
03311130000d11116b663bb06b663bb00b333bb000055000009aaf00000af0000000000000000000000000000000000000000000000000000000000000000000
b033350b0331111106503500063003000030030000000000000aa000000000000000000000000000000000000000000000000000000000000000000000000000
0b30035b533333bb0500500000050050000500500000000000000000000000000000000000000000000000000000000000000000000000000000000000000000
00000000000000000000000000000000000000000000000000000000000000000000000000000000000000000000000000000000000000000000000000000000
03bba000000c700000f0000005055050000ff0000006600000000000000000000000000000000000000000000000000000000000000000000000000000000000
003bba000001c00009a700000056650000aaa700006ddd0000000000000000000000000000000000000000000000000000000000000000000000000000000000
0003bba001c71c7000a0af00056776500a9aaf70000fa00000000000000000000000000000000000000000000000000000000000000000000000000000000000
0003bba001c71c700009aa70056776500a9aaf7000ddd50000000000000000000000000000000000000000000000000000000000000000000000000000000000
003bba000001c0000009aa700056650000aaa7000005500000000000000000000000000000000000000000000000000000000000000000000000000000000000
03bba000000c70000000af0005055050000ff0000000000000000000000000000000000000000000000000000000000000000000000000000000000000000000
00000000000000000000000000000000000000000000000000000000000000000000000000000000000000000000000000000000000000000000000000000000
07777770000000000000000000000000000000000000000006666666666666600000000000000000000000000000000000000000000000000000000000000000
7666666702200220000000000000000000000000000770006dddddddddddddd5000aa00000000000000000000000000000000000000000000000000000000000
760000670282282000000000003ba000000770000007c0000555555555555550000ab00000000000000000000000000000000000000000000000000000000000
7600006700288200001cc7000003ba0000700700077ccc1000011111111110000aabbb3000000000000000000000000000000000000000000000000000000000
7600006700288200001cc7000003ba000070676007ccc11000000000000000000abbb33000000000000000000000000000000000000000000000000000000000
760000670282282000000000003ba00000070600000c10000000000000000000000b300000000000000000000000000000000000000000000000000000000000
76666667022002200000000000000000000000000001100000000000000000000003300000000000000000000000000000000000000000000000000000000000
07777770000000000000000000000000000000000000000000000000000000000000000000000000000000000000000000000000000000000000000000000000
10000000000000b0b0000000005191b0b00000000000001010000000000000101000000000000010100000000000001010000000000000101000000000000010
10000000000000101000000000000010100000000000001010000000000000101000000000000010100000000000001010000000000000101000000000000010
10008300000000b0b0000000519191b0b00000000000001010000000000000101000000000000010100000000000001010000000000000101000000000000010
10000000000000101000000000000010100000000000001010000000000000101000000000000010100000000000001010000000000000101000000000000010
10400000301010101010222211111111100000000000001010000000000000101000000000000010100000000000001010000000000000101000000000000010
10000000000000101000000000000010100000000000001010000000000000101000000000000010100000000000001010000000000000101000000000000010
10105060101010101010101010101010101010101010101010101010101010101010101010101010101010101010101010101010101010101010101010101010
10101010101010101010101010101010101010101010101010101010101010101010101010101010101010101010101010101010101010101010101010101010
10101010101010101010101010101010101010101010101010101010101010101010101010101010101010101010101010101010101010101010101010101010
10101010101010101010101010101010101010101010101010101010101010101010101010101010101010101010101010101010101010101010101010101010
10000000000000101000000000000010100000000000001010000000000000101000000000000010100000000000001010000000000000101000000000000010
10000000000000101000000000000010100000000000001010000000000000101000000000000010100000000000001010000000000000101000000000000010
10000000000000101000000000000010100000000000001010000000000000101000000000000010100000000000001010000000000000101000000000000010
10000000000000101000000000000010100000000000001010000000000000101000000000000010100000000000001010000000000000101000000000000010
10000000000000101000000000000010100000000000001010000000000000101000000000000010100000000000001010000000000000101000000000000010
10000000000000101000000000000010100000000000001010000000000000101000000000000010100000000000001010000000000000101000000000000010
10000000000000101000000000000010100000000000001010000000000000101000000000000010100000000000001010000000000000101000000000000010
10000000000000101000000000000010100000000000001010000000000000101000000000000010100000000000001010000000000000101000000000000010
10101010101010101010101010101010101010101010101010101010101010101010101010101010101010101010101010101010101010101010101010101010
10101010101010101010101010101010101010101010101010101010101010101010101010101010101010101010101010101010101010101010101010101010
10101010101010101010101010101010101010101010101010101010101010101010101010101010101010101010101010101010101010101010101010101010
10101010101010101010101010101010101010101010101010101010101010101010101010101010101010101010101010101010101010101010101010101010
10000000000000101000000000000010100000000000001010000000000000101000000000000010100000000000001010000000000000101000000000000010
10000000000000101000000000000010100000000000001010000000000000101000000000000010100000000000001010000000000000101000000000000010
10000000000000101000000000000010100000000000001010000000000000101000000000000010100000000000001010000000000000101000000000000010
10000000000000101000000000000010100000000000001010000000000000101000000000000010100000000000001010000000000000101000000000000010
10000000000000101000000000000010100000000000001010000000000000101000000000000010100000000000001010000000000000101000000000000010
10000000000000101000000000000010100000000000001010000000000000101000000000000010100000000000001010000000000000101000000000000010
10000000000000101000000000000010100000000000001010000000000000101000000000000010100000000000001010000000000000101000000000000010
10000000000000101000000000000010100000000000001010000000000000101000000000000010100000000000001010000000000000101000000000000010
10101010101010101010101010101010101010101010101010101010101010101010101010101010101010101010101010101010101010101010101010101010
10101010101010101010101010101010101010101010101010101010101010101010101010101010101010101010101010101010101010101010101010101010
10101010101010101010101010101010101010101010101010101010101010101010101010101010101010101010101010101010101010101010101010101010
10101010101010101010101010101010101010101010101010101010101010101010101010101010101010101010101010101010101010101010101010101010
10000000000000101000000000000010100000000000001010000000000000101000000000000010100000000000001010000000000000101000000000000010
10000000000000101000000000000010100000000000001010000000000000101000000000000010100000000000001010000000000000101000000000000010
10000000000000101000000000000010100000000000001010000000000000101000000000000010100000000000001010000000000000101000000000000010
10000000000000101000000000000010100000000000001010000000000000101000000000000010100000000000001010000000000000101000000000000010
10000000000000101000000000000010100000000000001010000000000000101000000000000010100000000000001010000000000000101000000000000010
10000000000000101000000000000010100000000000001010000000000000101000000000000010100000000000001010000000000000101000000000000010
10000000000000101000000000000010100000000000001010000000000000101000000000000010100000000000001010000000000000101000000000000010
10000000000000101000000000000010100000000000001010000000000000101000000000000010100000000000001010000000000000101000000000000010
10101010101010101010101010101010101010101010101010101010101010101010101010101010101010101010101010101010101010101010101010101010
10101010101010101010101010101010101010101010101010101010101010101010101010101010101010101010101010101010101010101010101010101010
10101010101010101010101010101010101010101010101010101010101010101010101010101010101010101010101010101010101010101010101010101010
10101010101010101010101010101010101010101010101010101010101010101010101010101010101010101010101010101010101010101010101010101010
10000000000000101000000000000010100000000000001010000000000000101000000000000010100000000000001010000000000000101000000000000010
10000000000000101000000000000010100000000000001010000000000000101000000000000010100000000000001010000000000000101000000000000010
10000000000000101000000000000010100000000000001010000000000000101000000000000010100000000000001010000000000000101000000000000010
10000000000000101000000000000010100000000000001010000000000000101000000000000010100000000000001010000000000000101000000000000010
10000000000000101000000000000010100000000000001010000000000000101000000000000010100000000000001010000000000000101000000000000010
10000000000000101000000000000010100000000000001010000000000000101000000000000010100000000000001010000000000000101000000000000010
10000000000000101000000000000010100000000000001010000000000000101000000000000010100000000000001010000000000000101000000000000010
10000000000000101000000000000010100000000000001010000000000000101000000000000010100000000000001010000000000000101000000000000010
10101010101010101010101010101010101010101010101010101010101010101010101010101010101010101010101010101010101010101010101010101010
10101010101010101010101010101010101010101010101010101010101010101010101010101010101010101010101010101010101010101010101010101010
00000000000000000000000000000000000000000000000000000000000000000000000000000000000000000000000000000000000000000000000000000000
00000000000000000000000000000000000000000000000000000000000000000000000000000000000000000000000000000000000000000000000000000000
00000000000000000000000000000000000000000000000000000000000000000000000000000000000000000000000000000000000000000000000000000000
00000000000000000000000000000000000000000000000000000000000000000000000000000000000000000000000000000000000000000000000000000000
00000000000000000000000000000000000000000000000000000000000000000000000000000000000000000000000000000000000000000000000000000000
00000000000000000000000000000000000000000000000000000000000000000000000000000000000000000000000000000000000000000000000000000000
00000000000000000000000000000000000000000000000000000000000000000000000000000000000000000000000000000000000000000000000000000000
00000000000000000000000000000000000000000000000000000000000000000000000000000000000000000000000000000000000000000000000000000000
__gff__
00818181818181808080808080808080858384838089818180918080008080808080818083808081818001c0c0c081810000000000000000000000000000000000000000000000000000000000000000000000000000000000000000000000000000000000000000000000000000000000000000000000000000000000000000
0000000000000000000000000000000000000000000000000000000000000000000000000000000000000000000000000000000000000000000000000000000000000000000000000000000000000000000000000000000000000000000000000000000000000000000000000000000000000000000000000000000000000000
__map__
0101010101010101010101010101010101010101010101010101010101010101010101010101010101010101111111010101010101010101010111110111010101010101010101010101010101010101010101010101010101011101110101010101010101010101011101110111010101010101010101010101010101010101
010000000000000b0b0000000000000b0b0000000000000b0b0000000000160101010117000016010117000016111111010a0000000016010117300000000901010000000000000101000000000000010100000000000001010030003000000b0b0000000000000b0b3a003a003a000b0b000000000016010101011700001601
010000000003010101010101010101010101010101010101010000000000000b0b00000000000001011d1e1f0019150b0b0000000000000b0b000030000000010100000000000001010000000000000101000000000000010100000000360001010432003203010b0b0000000000000b0b0311040000000b0b00000000000001
010000000317322020320000300032202032303900320011010000000000000b0b00000033000001010034000019150b0b0000000000000b0b00300000000001010000000000000101000000000000010100000000000001013600000000000101010101010101010100000000360001011119190000000b0b0000003d000001
010000030100002121003532000000212130003200000011010000000003010101010104000003010104000003111111010000030101010111112d2d04000001010000000000000101000000000000010100000000000001010101300030000b0b00000000000001010000000000000101000019000003010101010400000301
010c010111111111011111111111110101011111011a1b010101010c0c01010101010101050601010101050611111101010c0c012f2f2e2e2e2f2e2f110c0c0101010101010101010101010101010101010101010101010101010111011101010101010c0c010101010c0c0c0c0c0c01010c0c11110101010101010105060101
010c010101010101010101010111111111110101111a1b110101010c0c01011101010101010101010101010101010101010c0c012f2e2e2f2e2e2f2e010c0c1101010101010101010101010101010101010101010101010101011101110101010101010c0c010101010c0c0c0c0c0c01010c0c01010101010101010101010101
010000000000000b0b00300000000020200011011100001101131300000000010117000016010101010a000000000901010000012e2e2f2f2f2f2e2f1100001111110111111111010100000000003c01011700000000160101173913391320010100000000000001010000000000000101000000000000010100000000000001
0100000000160101010000000000002121000016010000110113130000000011010000000000000b0b0000000000000b0b0000012e2f2e2e2e2f2e2f1100000b0b0000151513000b0b00000000001601010000000000000101000039003900010100000000000001010000000000000101000000000000010100000000000001
01000000000000011101041330000001013200001300000b0b13000000001311010034000000000b0b0000000000000b0b0000012e2e2e2f2f2e2e2f1100000b0b0013151500000b0b000000000000000b0000000000000b0b0000000000000b0b0016222217000b0b0000000000000b0b0000000000000b0b00000000000001
01220000000000011101111313320311010432131313000b0b1300032201111101040000030101010100000000000001010122012e2e2e2e2e2e2f2e01220111110111111111011111040000000000000b0000000000000b0b0000000000000b0b0000000000000b0b0000000000000b0b0000000000000b0b00000000000001
01010101010c0c0101111111111101111111110101110101010101010111110101010506010101010101010c0c010101010101012f2e2e2e2e2e2e2e01011101010101010101010101010101010101010101010c0c01010101010101010101010101010c0c0101010101010101010101010101010101010101010101010c0c01
01010101010c0c0101010101010101010101010f0f010101010101010101010101010101011101010101010c0c0101010101010101012e2e0101010101010101111111011111011101010101010101010101010c0c01010101010101010101010101010c0c0101010101010101010101111111111111111101010101010c0c01
010030000100000101320039000032010117000000001601011101111117000b0b0000000000000b0b0000000000000b0b00000009012e2e011700001617002324131313133013110101010101010101010000000000000b0b0000000000000b0b000000000000010101011700001601110000000000000b1900000000000001
013000000100000101040000000003010100003400000001010a13133000000b0b0000000030000b0b0000000000000b0b00000000012e2f0100000000000001111332131313130b0b00000000001601010000000000000b0b0000000000000b0b0000000000000b0b00000000000001110000000000000b1936000000000001
010000000100000b0b1601010101170b0b0000000000000b0b00130000000301010111151511010101000001220000010101040000012e2f01003b0000000301013013003213130b0b0000000000000b0b000000000003010100350035360001010016222217000b0b0000003400000111360000000000111100000000360011
010000300122000b0b0000000000000b0b0003050604000b0b00133013030101010101000001010101012d2c2c2d01010101010000012e2e01040000030101011113131313131311010101010400000b0b0003222201010101211335133503010100000000000001010101040000030111110000003600111113000000001301
01010101010101010101010101010101010101010101010101010111110101010101010c0c01010101010101010101010101010c0c012f2e0101050601010101110c0c0c0c0c0c110101010101010101010101010101010101010111011101010101010c0c01010101010101050601011111112d2d2d2d111111110c0c011111
01110101011111011101010101010101010111011111110101011101111101010101010c0c01010101010101010101010101010c0c012e2e0101010101010101010c0c0c0c0c0c01112e2e2e2e2e2e11010101010101010101010101010101010101010c0c010101010101010101010101010101010101010101010c0c010101
010a390000000011110000000000000b0b0039000000000b0b0030000030000b0b0000000000000b0b000000000009010100000000012f2e0100000000000001010000000000000101112f112f112f01013c000000003c01013c0000000000010100000000000001010a00000000160101170000000009010100000000000001
0100000000000001110000000000000b0b0000000000000b0b0000000000000b0b0000000000000b0b0000000000000b0b00000000012e2e0100000000000001010000000000000101003a003a003a011111000000001111111100000000000b0b0000000000000b0b00000000000001010000000000000b0b00000000000001
010000000000000b0b0011110101011101000036000000010100003600000001112d112222112d11010011010000000b0b00000122112e2f0100000000000001010001010101000b0b0000000000000b0b0000000000000b0b0000000000000b0b0003222204000b0b0000000000000b0b0000000000000b0b00000000000001
013500000000000b0b0015130000111101012d2d2d2d2d01112d2d2d2d2d11112e2e2f2f2f2f2f2f112d2c1111012d0111112d0111012e2e010000000000000101000b00000b000b0b0000000000000b0b0000000000000b0b000000030101010101010101010101010400000000000b0b000000000003010101012222010101
0101010c0c11010111111101010c0101012e2e2e2e2e2e2e2e2e2e2e2e2e2e2e2f2f012f2f012f2e2f2f2e2e2f2e2e2e2e2e2f2e2e2e2e2e010101010101010101012c2d2d2c01010101010101010101010101010101010101010101010101010101010101010101010101010101010101010101010101010101010101010101
0101010c0c01010101010101010c0101010101010101010101110111011111111111112f2f11111101010101010101010101010101010101010101010101010101010101010101010101010101010101010101010101010101010101010101010101010101010101010101010101010101010101010101010101010101010101
0101170000090101010000000000090101000000000000010117000016011101110000003100001101010101010101010101011700001601010000000000000101000000000000010100000000000001010000000000000101000000000000010100000000000001010000000000000101000000000000010100000000000001
010100000000000b0b0000000000000b0b0000000001000b0b000000000016111100000000000011011700000000000b0b00000000000001010000000000000101000000000000010100000000000001010000000000000101000000000000010100000000000001010000000000000101000000000000010100000000000001
010104000000000b0b0000000000000b0b0001000001000b0b0034000000000b0b0000000000000b0b0000000000000b0b00000037000001010000000000000101000000000000010100000000000001010000000000000101000000000000010100000000000001010000000000000101000000000000010100000000000001
0101010101010101010000003522010101000b36000b0001010400000304000b0b0000000000000b0b000003010101010101010400000301010000000000000101000000000000010100000000000001010000000000000101000000000000010100000000000001010000000000000101000000000000010100000000000001
0101010101010101011124241101010101012c2d2d2c2d01010105060111111111112d11112d111101010101010101010101010105060101010101010101010101010101010101010101010101010101010101010101010101010101010101010101010101010101010101010101010101010101010101010101010101010101
0101010101010101011123231101010101010101010101010101010101010101010101010101010101010101010101010101010101010101010101010101010101010101010101010101010101010101010101010101010101010101010101010101010101010101010101010101010101010101010101010101010101010101
0117000016010101010100000111111101000000000000010100000000000001010000000000000101000000000000010100000000000001010000000000000101000000000000010100000000000001010000000000000101000000000000010100000000000001010000000000000101000000000000010100000000000001
